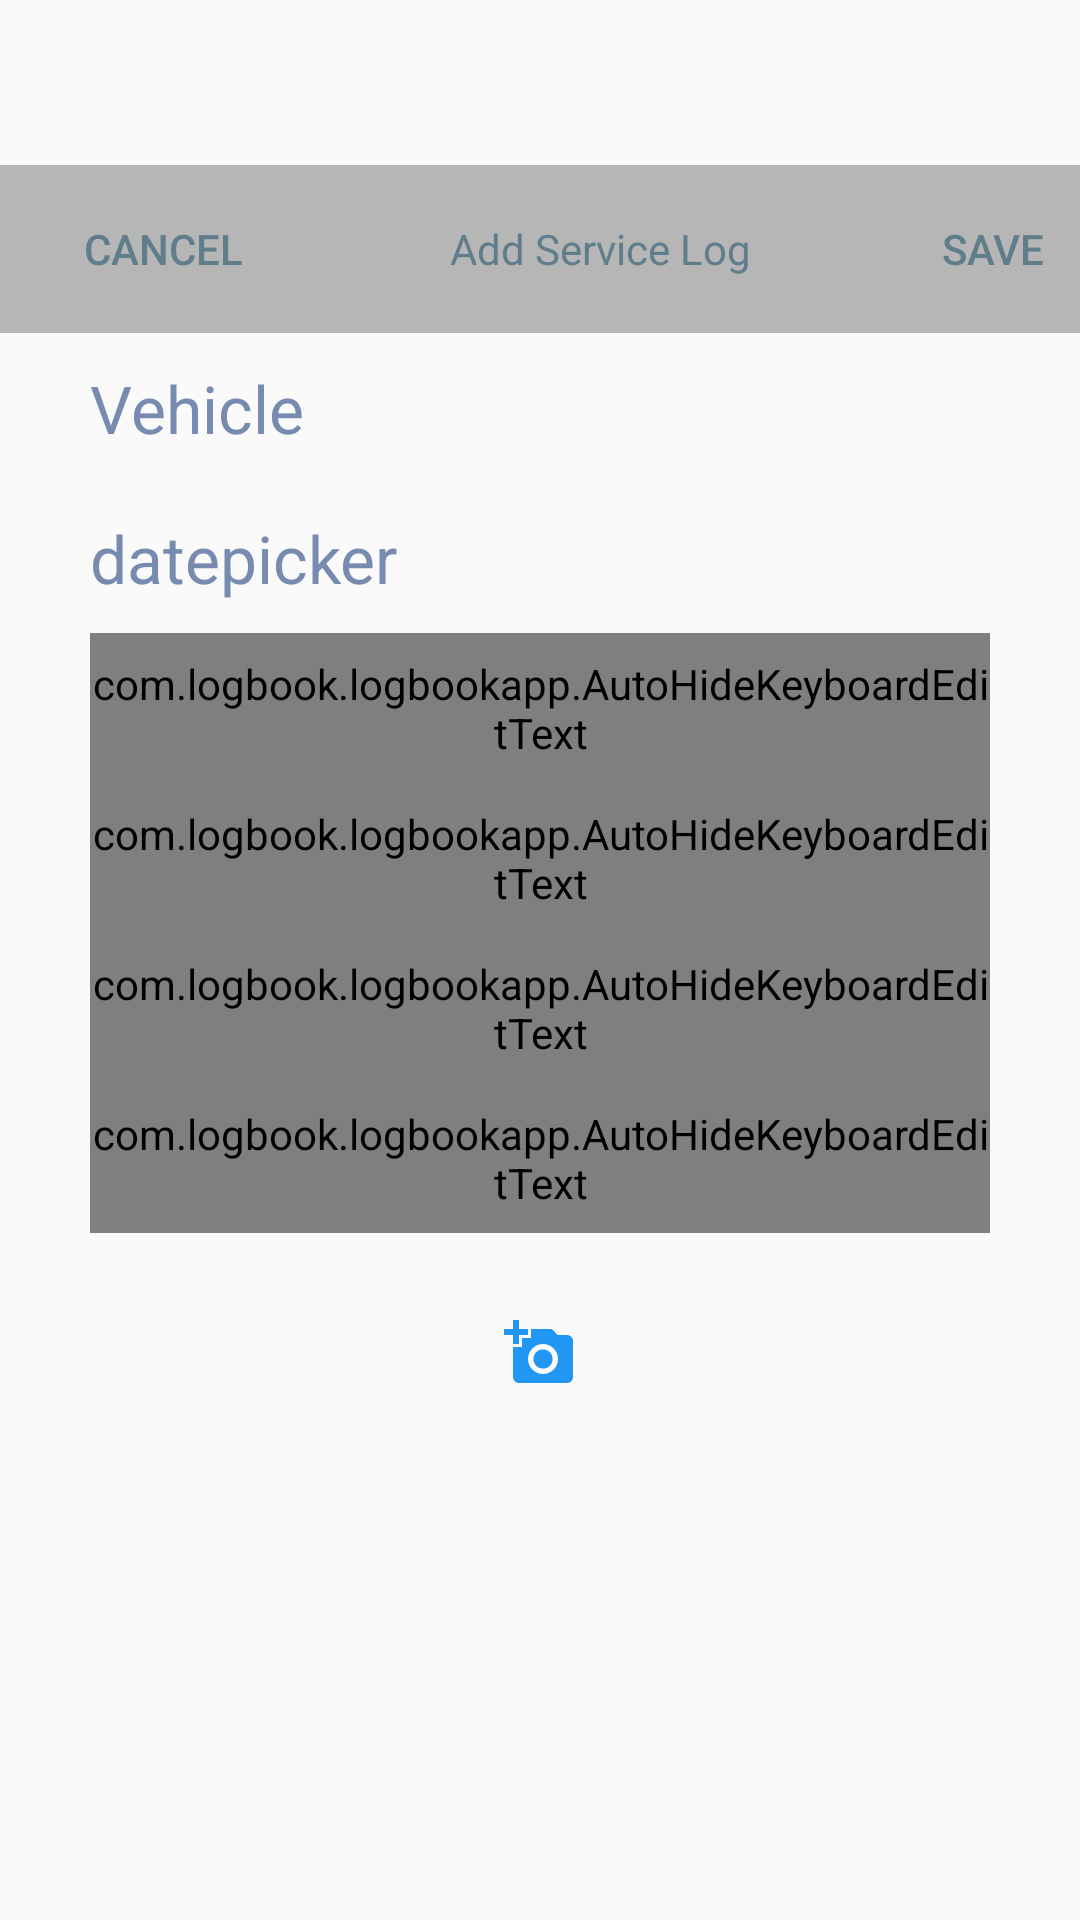

Here is an Android app screen rendered from its layout file. Give the layout XML and the strings, colors and styles it references.
<!-- AndroidManifest.xml: application theme Theme.AppCompat.Light -->
<!-- res/layout/content_add_service_log.xml -->
<?xml version="1.0" encoding="utf-8"?>
<RelativeLayout xmlns:android="http://schemas.android.com/apk/res/android"
    xmlns:app="http://schemas.android.com/apk/res-auto"
    xmlns:tools="http://schemas.android.com/tools"
    android:layout_width="match_parent"
    android:layout_height="match_parent"
    android:clickable="true"
    android:focusableInTouchMode="true"
    tools:context="com.logbook.logbookapp.AddServiceLog"
    tools:showIn="@layout/activity_add_service_log">

    <android.support.v7.widget.Toolbar
        android:id="@+id/vehicletoolbar"
        android:layout_width="match_parent"
        android:layout_height="wrap_content"
        android:layout_marginTop="55dp"
        android:background="@color/toolbar_background2"
        android:minHeight="?attr/actionBarSize"
        android:theme="@style/ThemeOverlay.AppCompat.Dark.ActionBar"
        app:popupTheme="@style/ThemeOverlay.AppCompat.Light"
        android:layout_alignParentTop="true"
        android:layout_alignParentLeft="true"
        android:layout_alignParentStart="true">
        <Button
            android:layout_width="wrap_content"
            android:layout_height="wrap_content"
            android:text="cancel"
            android:id="@+id/cancelSaveServiceLog"
            style="?android:attr/borderlessButtonStyle"
            android:onClick="cancelButton"
            android:layout_alignParentEnd="true"
            android:layout_alignParentRight="true"
            android:gravity="left|fill_vertical"
            android:textSize="@dimen/text_size"
            android:textColor="@color/tab_text" />

        <TextView
            android:layout_width="wrap_content"
            android:layout_height="wrap_content"
            android:textSize="@dimen/text_size"
            android:text="Add Service Log"
            android:id="@+id/textView"
            android:textColor="@color/tab_text"
            android:layout_centerHorizontal="true"
            android:layout_alignParentEnd="true"
            android:layout_alignParentRight="true"
            android:gravity="fill_horizontal"
            android:paddingLeft="46dp"
            android:paddingRight="46dp" />

        <Button
            android:layout_width="wrap_content"
            android:layout_height="wrap_content"
            android:text="Save"
            android:id="@+id/saveServiceLog"
            style="?android:attr/borderlessButtonStyle"
            android:textColor="@color/tab_text"
            android:onClick="saveServiceLog"
            android:textSize="@dimen/text_size"
            android:layout_alignParentEnd="true"
            android:layout_alignParentRight="true"
            android:gravity="fill_vertical|right"
            android:foregroundGravity="right" />

    </android.support.v7.widget.Toolbar>
    <TextView
        android:layout_width="300dp"
        android:layout_height="50dp"
        android:textAppearance="?android:attr/textAppearanceLarge"
        android:text="Vehicle"
        android:textColor="@color/defaultHintColor"
        android:id="@+id/saveServiceVehicleName"
        android:layout_below="@+id/vehicletoolbar"
        android:layout_centerHorizontal="true"
        android:gravity="center_vertical"/>

    <TextView
        android:layout_width="300dp"
        android:layout_height="50dp"
        android:id="@+id/saveServiceDatePicker"
        android:hint="datepicker"
        android:textAppearance="?android:attr/textAppearanceLarge"
        android:textColorHint="@color/defaultHintColor"
        android:textColor="@color/defaultHintColor"
        android:layout_centerHorizontal="true"
        android:onClick="showDatePickerDialog"
        android:layout_below="@id/saveServiceVehicleName"
        android:layout_alignLeft="@id/saveServiceVehicleName"
        android:layout_alignStart="@id/saveServiceVehicleName"
        android:gravity="center_vertical"
        />

    <android.support.design.widget.TextInputLayout
        android:id="@+id/saveServiceservicecostTextInputLayout"
        android:layout_width="wrap_content"
        android:layout_height="wrap_content"
        android:layout_below="@+id/saveServiceDatePicker"
        android:layout_centerHorizontal="true"
        android:textColorHint="@color/defaultHintColor"
        android:textColor="@color/defaultHintColor" >

        <com.logbook.logbookapp.AutoHideKeyboardEditText
            android:layout_width="300dp"
            android:layout_height="50dp"
            android:id="@+id/saveServiceCost"
            android:hint="Service cost"
            android:inputType="numberDecimal"
            />

    </android.support.design.widget.TextInputLayout>

    <android.support.design.widget.TextInputLayout
        android:id="@+id/saveServicecategoriesTextInputLayout"
        android:layout_width="wrap_content"
        android:layout_height="wrap_content"
        android:layout_below="@+id/saveServiceservicecostTextInputLayout"
        android:layout_centerHorizontal="true"
        android:textColorHint="@color/defaultHintColor"
        android:textColor="@color/defaultHintColor" >

        <com.logbook.logbookapp.AutoHideKeyboardEditText
            android:layout_width="300dp"
            android:layout_height="50dp"
            android:id="@+id/saveServiceCategories"
            android:hint="Categories"
            android:inputType="none"
            android:layout_centerVertical="true"
            />

    </android.support.design.widget.TextInputLayout>


    <android.support.design.widget.TextInputLayout
        android:id="@+id/saveServiceOdometerTextInputLayout"
        android:layout_width="wrap_content"
        android:layout_height="wrap_content"
        android:layout_below="@+id/saveServicecategoriesTextInputLayout"
        android:layout_centerHorizontal="true"
        android:textColorHint="@color/defaultHintColor"
        android:textColor="@color/defaultHintColor" >

        <com.logbook.logbookapp.AutoHideKeyboardEditText
            android:layout_width="300dp"
            android:layout_height="50dp"
            android:id="@+id/saveServiceOdometer"
            android:hint="Odometer reading"
            android:inputType="numberDecimal"
            android:layout_below="@id/saveServiceCategories"
            android:layout_alignLeft="@id/saveServiceCategories"
            android:layout_alignStart="@id/saveServiceCategories"
           />

    </android.support.design.widget.TextInputLayout>

    <android.support.design.widget.TextInputLayout
        android:id="@+id/saveServicetagTextInputLayout"
        android:layout_width="wrap_content"
        android:layout_height="wrap_content"
        android:layout_below="@+id/saveServiceOdometerTextInputLayout"
        android:layout_centerHorizontal="true"
        android:textColorHint="@color/defaultHintColor"
        android:textColor="@color/defaultHintColor" >

        <com.logbook.logbookapp.AutoHideKeyboardEditText
            android:layout_width="300dp"
            android:layout_height="50dp"
            android:id="@+id/saveServiceTag"
            android:hint="Tag"
            />
    </android.support.design.widget.TextInputLayout>


    <ImageButton
        android:layout_width="80dp"
        android:layout_height="wrap_content"
        android:text="Take Screenshot of Service Receipt"
        android:src="@drawable/camera_icon"
        android:adjustViewBounds="true"
        android:scaleType="centerInside"
        android:background="#00000000"
        android:id="@+id/AddScreenShotReceipt"
        android:onClick="TakeScreenShotReceipt"
        android:layout_below="@+id/saveServicetagTextInputLayout"
        android:layout_centerHorizontal="true" />

    <android.support.v7.widget.RecyclerView
        android:id="@+id/addServiceLogRcyList"
        android:layout_width="300dp"
        android:layout_height="70dp"
        android:layout_gravity="bottom"
        android:scrollbars="horizontal"
        android:layout_alignParentBottom="true"
        android:layout_alignLeft="@+id/saveServicetagTextInputLayout"
        android:layout_alignStart="@+id/saveServicetagTextInputLayout" />


</RelativeLayout>
<!-- res/layout/activity_add_service_log.xml (included above) -->
<?xml version="1.0" encoding="utf-8"?>
<android.support.design.widget.CoordinatorLayout xmlns:android="http://schemas.android.com/apk/res/android"
    xmlns:app="http://schemas.android.com/apk/res-auto"
    xmlns:tools="http://schemas.android.com/tools"
    android:layout_width="match_parent"
    android:layout_height="match_parent"
    android:fitsSystemWindows="true"
    tools:context="com.logbook.logbookapp.AddServiceLog">

    <android.support.design.widget.AppBarLayout
        android:layout_width="match_parent"
        android:layout_height="wrap_content"
        android:theme="@style/AppTheme.AppBarOverlay">

        <android.support.v7.widget.Toolbar
            android:id="@+id/toolbar"
            android:layout_width="match_parent"
            android:layout_height="?attr/actionBarSize"
            android:background="?attr/colorPrimary"
            app:popupTheme="@style/AppTheme.PopupOverlay" />

    </android.support.design.widget.AppBarLayout>

    <include layout="@layout/content_add_service_log" />



</android.support.design.widget.CoordinatorLayout>
<!-- resources referenced by this layout -->
<resources>
  <color name="defaultHintColor">#778BB0</color>
  <color name="tab_text">#607D8B</color>
  <color name="toolbar_background2">#B6B6B6</color>
  <dimen name="text_size">14dp</dimen>
  <!-- drawable camera_icon (drawable) -->
  <vector xmlns:android="http://schemas.android.com/apk/res/android"
          android:width="24dp"
          android:height="24dp"
          android:viewportWidth="24.0"
          android:viewportHeight="24.0">
      <path
          android:pathData="M3,4L3,1h2v3h3v2L5,6v3L3,9L3,6L0,6L0,4h3zM6,10L6,7h3L9,4h7l1.83,2L21,6c1.1,0 2,0.9 2,2v12c0,1.1 -0.9,2 -2,2L5,22c-1.1,0 -2,-0.9 -2,-2L3,10h3zM13,19c2.76,0 5,-2.24 5,-5s-2.24,-5 -5,-5 -5,2.24 -5,5 2.24,5 5,5zM9.8,14c0,1.77 1.43,3.2 3.2,3.2s3.2,-1.43 3.2,-3.2 -1.43,-3.2 -3.2,-3.2 -3.2,1.43 -3.2,3.2z"
          android:fillColor="#2196F3"/>
  </vector>
  <style name="AppTheme.AppBarOverlay" parent="ThemeOverlay.AppCompat.Dark.ActionBar" />
  <style name="AppTheme.PopupOverlay" parent="ThemeOverlay.AppCompat.Light" />
</resources>
